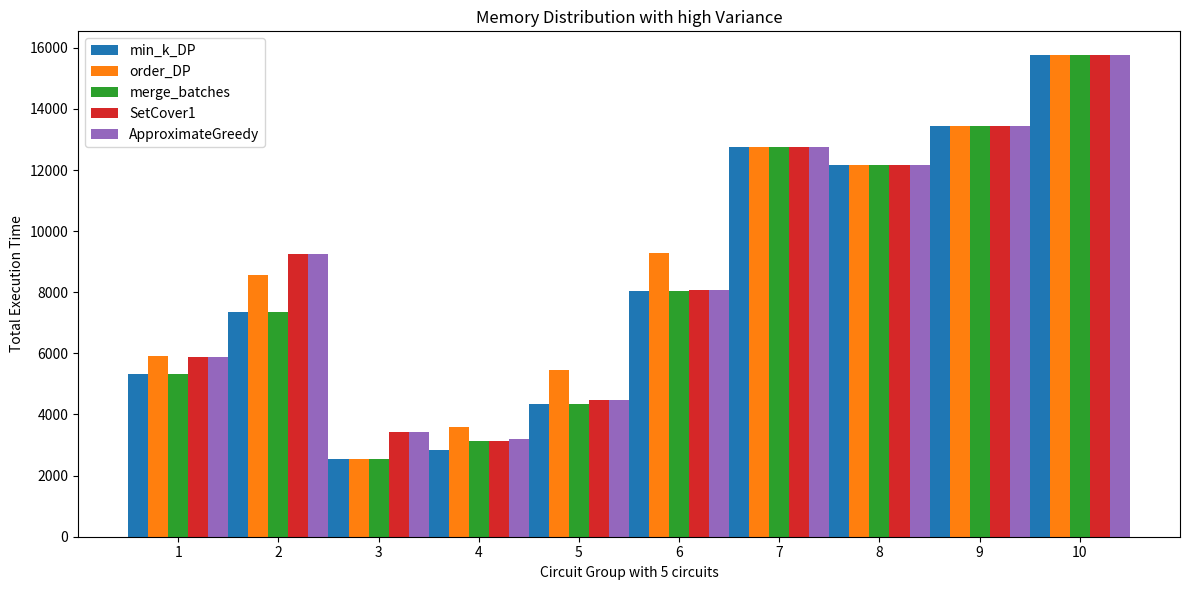

Python code for this plot:
import matplotlib.pyplot as plt
import numpy as np

'''
{'min_k_DP': [5310.0, 7364.0, 2538.0, 2834.0, 4330.0, 8030.0, 12752.0, 12176.0, 13446.0, 15750.0],
 'order_DP': [5912.0, 8574.0, 2554.0, 3578.0, 5470.0, 9288.0, 12752.0, 12176.0, 13446.0, 15750.0],
 'merge_batches': [5310.0, 7364.0, 2538.0, 3132.0, 4330.0, 8030.0, 12752.0, 12176.0, 13446.0, 15750.0],
 'SetCover1': [5888.0, 9244.0, 3412.0, 3132.0, 4490.0, 8086.0, 12752.0, 12176.0, 13446.0, 15750.0],
 'ApproximateGreedy': [5888.0, 9244.0, 3412.0, 3198.0, 4490.0, 8086.0, 12752.0, 12176.0, 13446.0, 15750.0]}

'''

def plot_latency():
    latencies_by_method = \
{'min_k_DP': [5310.0, 7364.0, 2538.0, 2834.0, 4330.0, 8030.0, 12752.0, 12176.0, 13446.0, 15750.0],
 'order_DP': [5912.0, 8574.0, 2554.0, 3578.0, 5470.0, 9288.0, 12752.0, 12176.0, 13446.0, 15750.0],
 'merge_batches': [5310.0, 7364.0, 2538.0, 3132.0, 4330.0, 8030.0, 12752.0, 12176.0, 13446.0, 15750.0],
 'SetCover1': [5888.0, 9244.0, 3412.0, 3132.0, 4490.0, 8086.0, 12752.0, 12176.0, 13446.0, 15750.0],
 'ApproximateGreedy': [5888.0, 9244.0, 3412.0, 3198.0, 4490.0, 8086.0, 12752.0, 12176.0, 13446.0, 15750.0]}
    circuit_group = [1, 2, 3, 4, 5, 6, 7, 8, 9, 10]
    
    # Number of bars (methods)
    num_methods = len(latencies_by_method)
    
    # Width of each bar
    bar_width = 0.2  # Adjusted for better spacing
    
    # Create an array of positions for each set of bars
    index = np.arange(len(circuit_group))
    
    # Create the plot
    plt.figure(figsize=(12, 6))
    
    # Plot bars for each method
    for i, (method, latencies) in enumerate(latencies_by_method.items()):
        plt.bar(index + i * bar_width, latencies, bar_width, label=method)
    
    # Adding labels and title
    plt.xlabel('Circuit Group with 5 circuits')
    plt.ylabel('Total Execution Time')
    plt.title('Memory Distribution with high Variance')
    
    # Set the x-axis with the circuit group numbers in the middle of the grouped bars
    plt.xticks(index + bar_width * (num_methods - 1) / 2, circuit_group)
    
    # Add a legend
    plt.legend()
    
    # Show the plot
    plt.tight_layout()
    plt.savefig('LATENCY3.png')
    plt.show()


plot_latency() 
